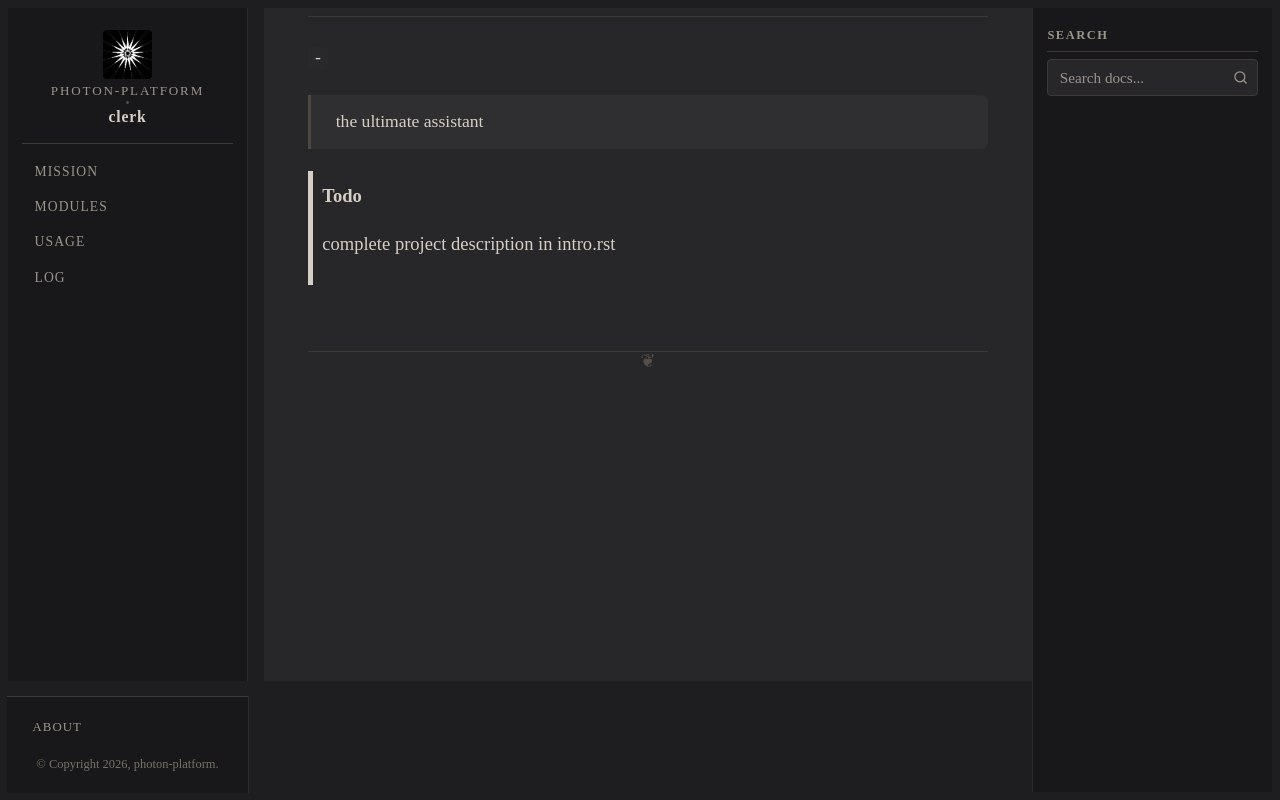

repository: photon-platform/clerk · page: intro.html · generator: sphinx

``-`` 


    the ultimate assistant

.. todo:: complete project description in intro.rst
